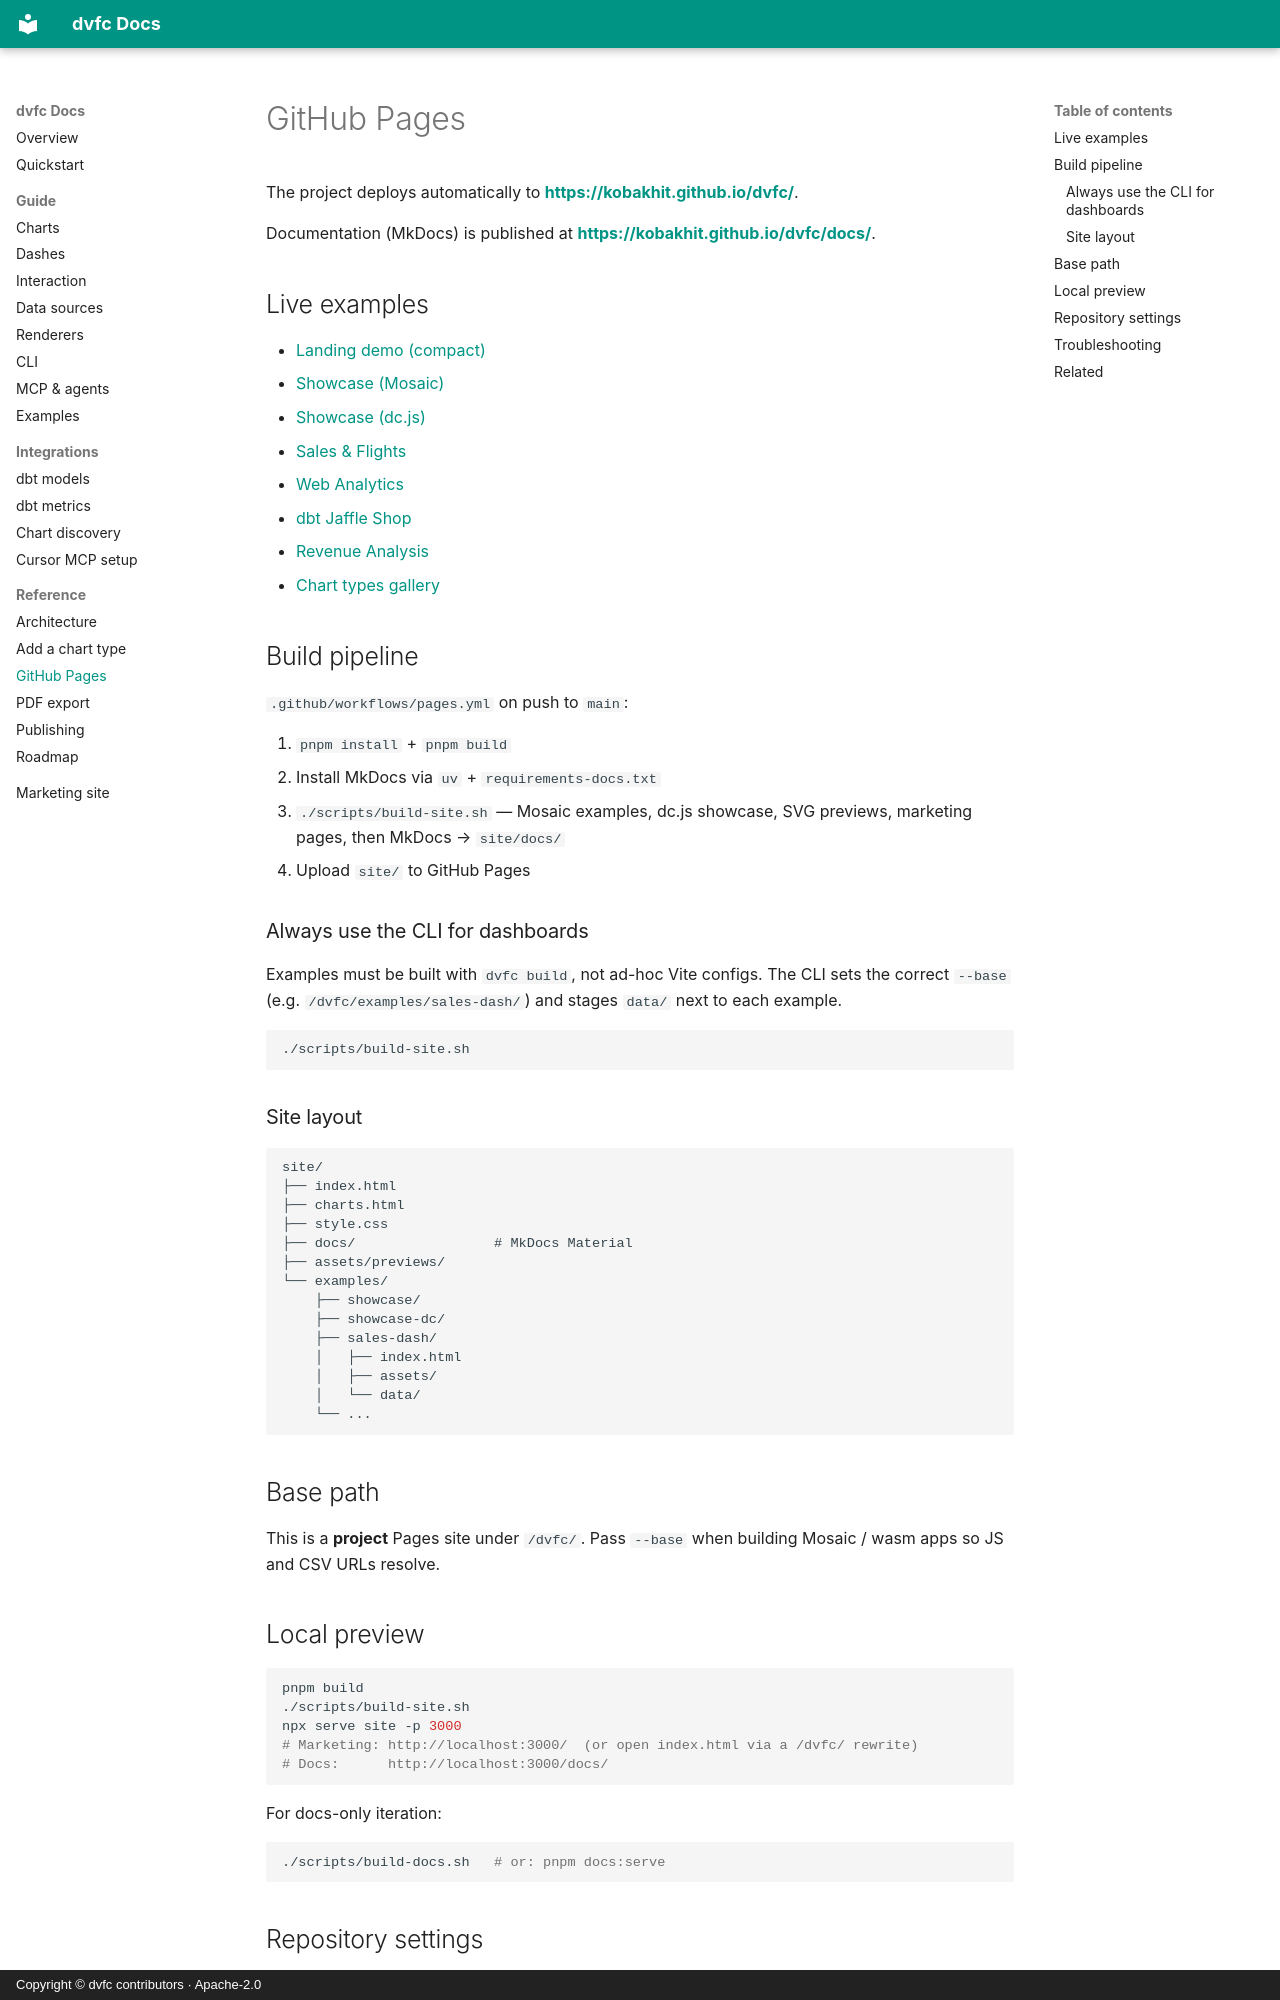

repository: KobaKhit/dvfc · page: github-pages/index.html · generator: mkdocs · copyright: Copyright © dvfc contributors · Apache-2.0

# GitHub Pages

The project deploys automatically to **[https://kobakhit.github.io/dvfc/](https://kobakhit.github.io/dvfc/)**.

Documentation (MkDocs) is published at **[https://kobakhit.github.io/dvfc/docs/](https://kobakhit.github.io/dvfc/docs/)**.

## Live examples

- [Landing demo (compact)](https://kobakhit.github.io/dvfc/examples/landing/)
- [Showcase (Mosaic)](https://kobakhit.github.io/dvfc/examples/showcase/)
- [Showcase (dc.js)](https://kobakhit.github.io/dvfc/examples/showcase-dc/)
- [Sales & Flights](https://kobakhit.github.io/dvfc/examples/sales-dash/)
- [Web Analytics](https://kobakhit.github.io/dvfc/examples/web-analytics/)
- [dbt Jaffle Shop](https://kobakhit.github.io/dvfc/examples/dbt-jaffle/)
- [Revenue Analysis](https://kobakhit.github.io/dvfc/examples/revenue-analysis/)
- [Chart types gallery](https://kobakhit.github.io/dvfc/charts.html)

## Build pipeline

`.github/workflows/pages.yml` on push to `main`:

1. `pnpm install` + `pnpm build`
2. Install MkDocs via `uv` + `requirements-docs.txt`
3. `./scripts/build-site.sh` — Mosaic examples, dc.js showcase, SVG previews, marketing pages, then MkDocs → `site/docs/`
4. Upload `site/` to GitHub Pages

### Always use the CLI for dashboards

Examples must be built with `dvfc build`, not ad-hoc Vite configs. The CLI sets the correct `--base` (e.g. `/dvfc/examples/sales-dash/`) and stages `data/` next to each example.

```bash
./scripts/build-site.sh
```

### Site layout

```text
site/
├── index.html
├── charts.html
├── style.css
├── docs/                 # MkDocs Material
├── assets/previews/
└── examples/
    ├── showcase/
    ├── showcase-dc/
    ├── sales-dash/
    │   ├── index.html
    │   ├── assets/
    │   └── data/
    └── ...
```

## Base path

This is a **project** Pages site under `/dvfc/`. Pass `--base` when building Mosaic / wasm apps so JS and CSV URLs resolve.
